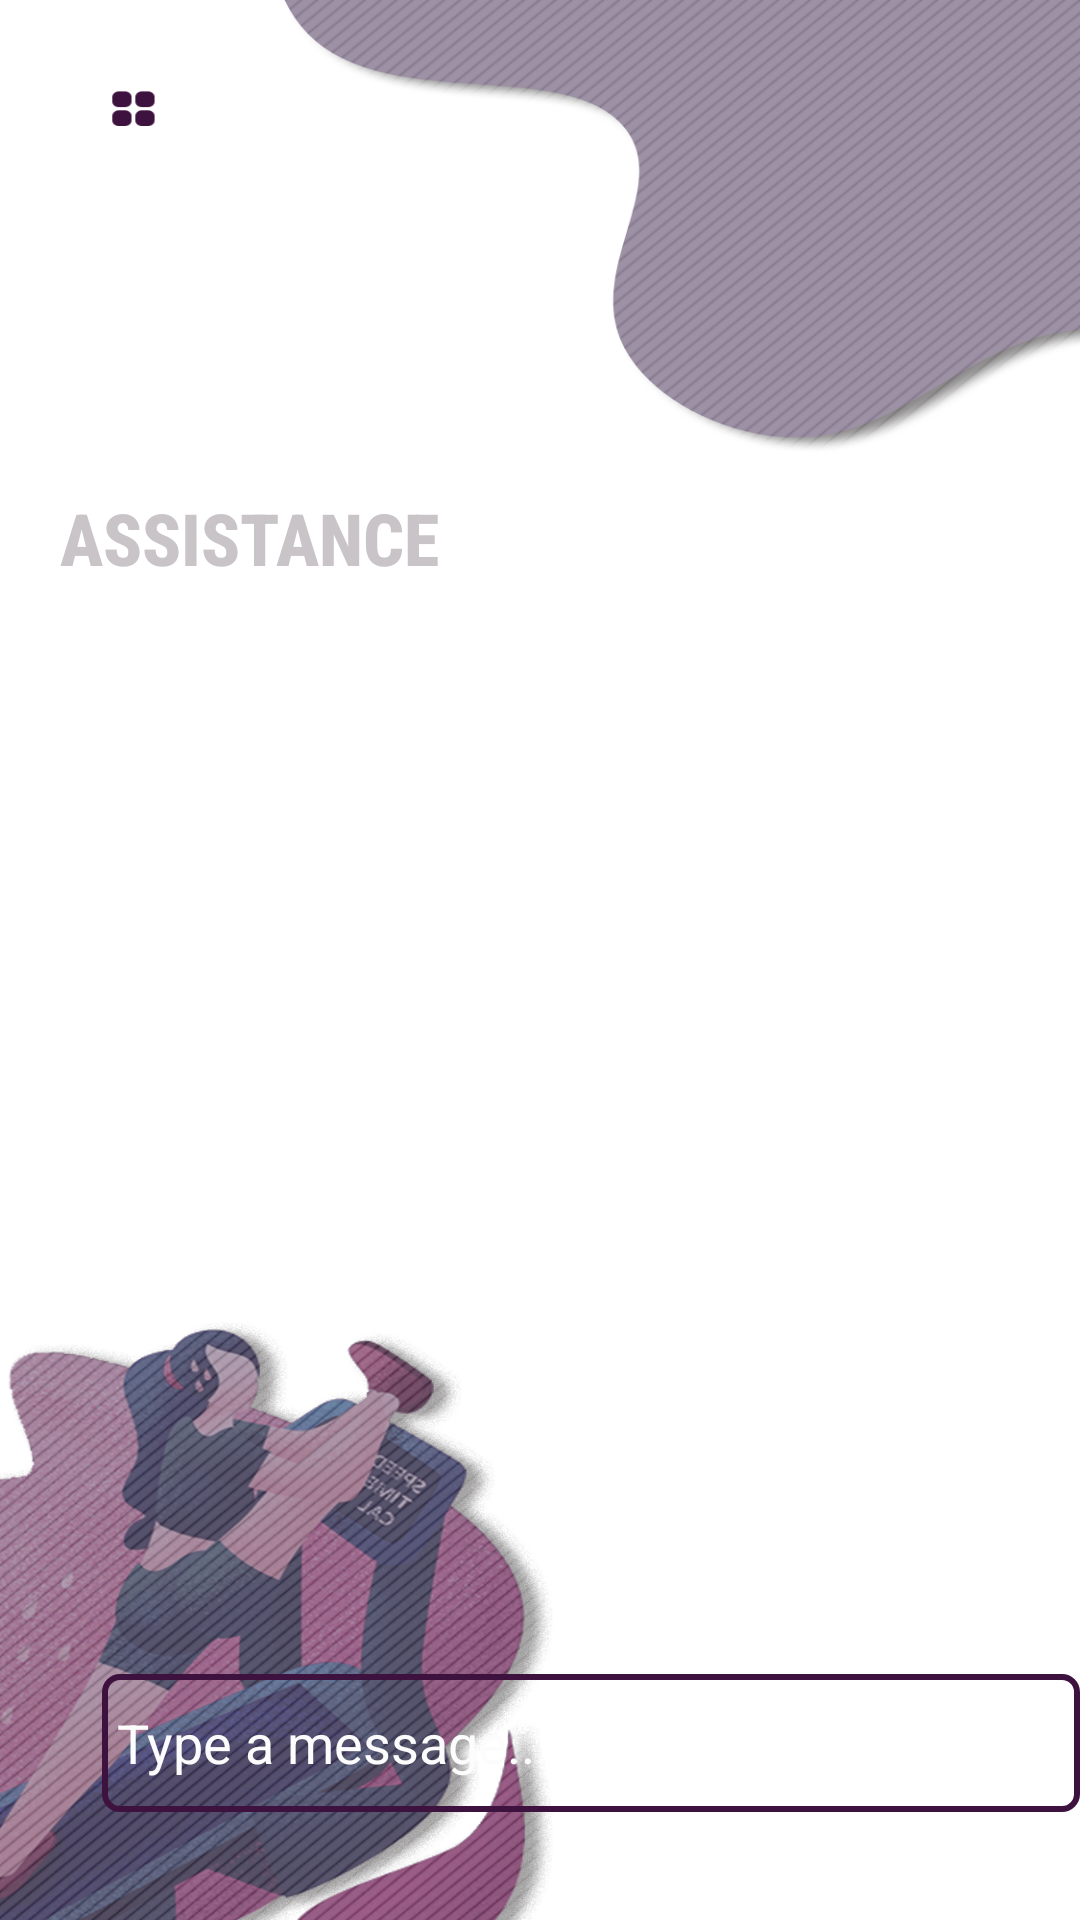

The Android layout XML behind this screen, and the referenced resources:
<!-- AndroidManifest.xml: application theme AppTheme -->
<!-- res/layout/activity_message.xml -->
<?xml version="1.0" encoding="utf-8"?>
<RelativeLayout xmlns:android="http://schemas.android.com/apk/res/android"
    xmlns:tools="http://schemas.android.com/tools"
    android:layout_width="match_parent"
    android:layout_height="match_parent"
    android:background="@drawable/backpngtt"
    tools:context=".message">

    <TextView
        android:id="@+id/textView27"
        android:layout_width="wrap_content"
        android:layout_height="wrap_content"
        android:layout_alignParentStart="true"
        android:layout_alignParentLeft="true"
        android:layout_alignParentTop="true"
        android:layout_alignParentEnd="true"
        android:layout_alignParentRight="true"
        android:layout_marginStart="0dp"
        android:layout_marginLeft="0dp"
        android:layout_marginTop="163dp"
        android:layout_marginEnd="0dp"
        android:layout_marginRight="0dp"
        android:fontFamily="sans-serif-condensed-medium"
        android:paddingLeft="20dp"
        android:paddingRight="20dp"
        android:text="ASSISTANCE"
        android:textColor="@color/NEW"
        android:textSize="24sp"
        android:textStyle="bold" />

    <androidx.recyclerview.widget.RecyclerView
        android:id="@+id/recycler_view"
        android:layout_width="match_parent"
        android:layout_height="match_parent"
        android:layout_above="@id/bottom"
        android:layout_below="@+id/textView27"
        android:layout_marginLeft="3dp"
        android:layout_marginTop="9dp"
        android:layout_marginRight="3dp" />

    <RelativeLayout
        android:id="@+id/bottom"
        android:layout_width="345dp"
        android:layout_height="46dp"
        android:layout_alignParentStart="true"
        android:layout_alignParentBottom="true"
        android:layout_marginStart="34dp"
        android:layout_marginBottom="36dp"
        android:background="@drawable/new_design"
        android:layout_alignParentLeft="true"
        android:layout_marginLeft="34dp"
        android:padding="5dp">

        <EditText
            android:id="@+id/text_send"
            android:layout_width="290dp"
            android:layout_height="wrap_content"
            android:layout_centerVertical="true"
            android:layout_marginRight="70dp"
            android:layout_toLeftOf="@id/btn_send"
            android:background="@android:color/transparent"
            android:hint="Type a message..."
            android:textColor="@color/pink"
            android:textColorHint="@color/backgroundcolor" />

        <ImageButton
            android:id="@+id/btn_send"
            android:layout_width="37dp"
            android:layout_height="33dp"
            android:layout_alignParentEnd="true"
            android:layout_alignParentRight="true"
            android:background="@drawable/ic_send_black_24dp"
            android:scaleType="center" />

    </RelativeLayout>

</RelativeLayout>
<!-- resources referenced by this layout -->
<resources>
  <color name="NEW">#C9C4C7</color>
  <color name="backgroundcolor">#FCFCFC</color>
  <color name="pink">#3E123F</color>
  <!-- drawable backpngtt: png bitmap (drawable, 947897 bytes) -->
  <!-- drawable new_design (drawable) -->
  <shape xmlns:android="http://schemas.android.com/apk/res/android"
      android:shape="rectangle">
      <corners android:radius="5dp" />
      <stroke
          android:width="2dp"
          android:color="@color/pink" />
      <padding
          android:bottom="4dp"
          android:left="4dp"
          android:right="4dp"
          android:top="4dp" />
  </shape>
  <style name="AppTheme" parent="Theme.AppCompat.Light.NoActionBar">
          
          <item name="colorPrimary">#410A52</item>
          <item name="colorPrimaryDark">#FFFFFF</item>
          <item name="colorAccent">@color/colorAccent</item>
      </style>
  <color name="colorAccent">#AFAAAB</color>
</resources>
